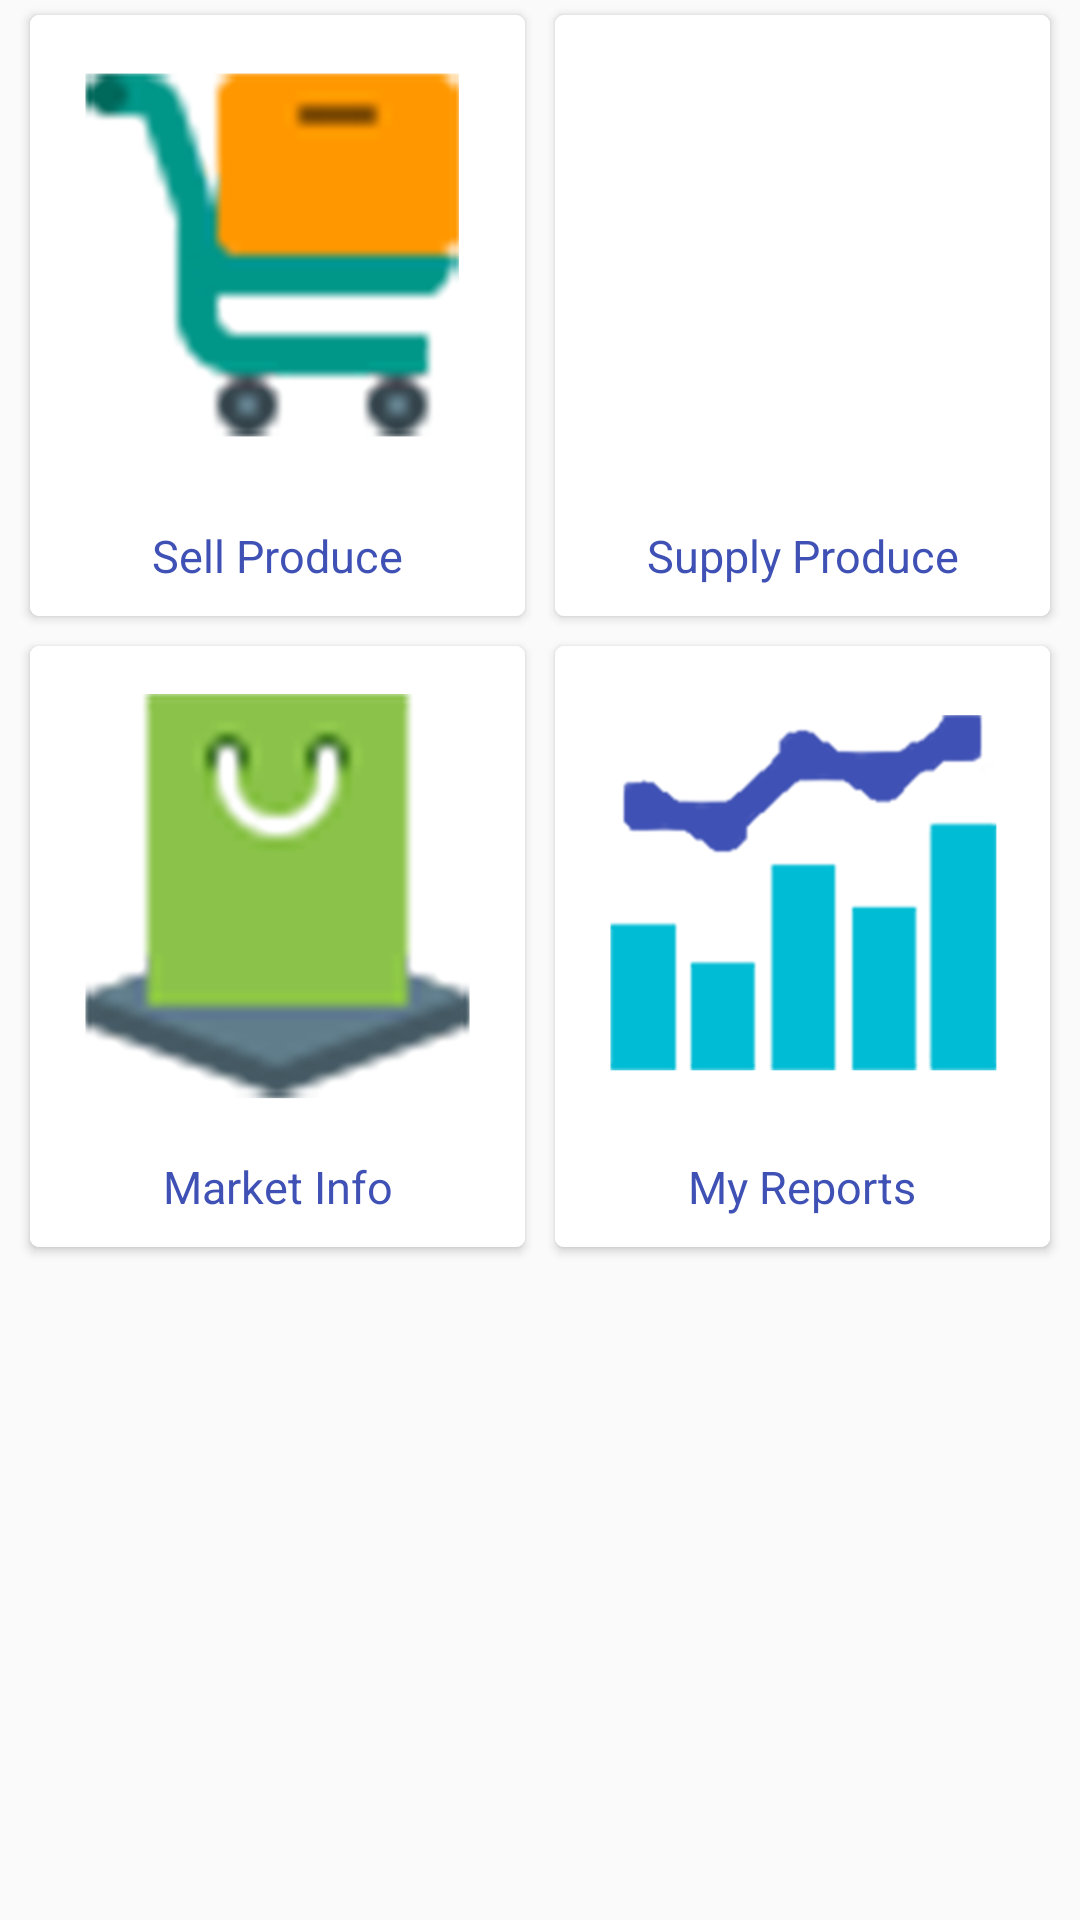

The Android layout XML behind this screen, and the referenced resources:
<!-- AndroidManifest.xml: application theme AppTheme -->
<!-- res/layout/activity_ezy_market_place_.xml -->
<?xml version="1.0" encoding="utf-8"?>
<RelativeLayout xmlns:android="http://schemas.android.com/apk/res/android"
    xmlns:app="http://schemas.android.com/apk/res-auto"
    android:layout_width="match_parent"
    android:layout_height="match_parent">

    <ScrollView
        android:id="@+id/login_form"
        android:layout_width="match_parent"
        android:layout_height="match_parent">

        <RelativeLayout
            android:layout_width="match_parent"
            android:layout_height="match_parent"
            android:paddingLeft="5dp"
            android:paddingRight="5dp">

            <LinearLayout
                android:layout_width="match_parent"
                android:layout_height="wrap_content"
                android:layout_centerInParent="true"
                android:orientation="vertical">

                <LinearLayout
                    android:layout_width="match_parent"
                    android:layout_height="wrap_content"
                    android:weightSum="2">

                    <android.support.v7.widget.CardView
                        android:id="@+id/card_view_soil"
                        android:layout_width="match_parent"
                        android:layout_height="match_parent"
                        android:layout_gravity="center"
                        android:layout_margin="@dimen/card_margin"
                        android:layout_weight="1"
                        android:clickable="true"
                        android:elevation="3dp"
                        app:cardCornerRadius="3dp">

                        <RelativeLayout
                            android:layout_width="match_parent"
                            android:layout_height="match_parent"
                            android:background="@color/white">

                            <ImageView
                                android:id="@+id/thumbnail_soil"
                                android:layout_width="match_parent"
                                android:layout_height="@dimen/album_cover_height"
                                android:background="?attr/selectableItemBackgroundBorderless"
                                android:src="@drawable/selling"
                                android:textColor="@color/colorPrimary"
                                android:textSize="90dp" />

                            <TextView
                                android:id="@+id/title"
                                android:layout_width="match_parent"
                                android:layout_height="wrap_content"
                                android:layout_below="@+id/thumbnail_soil"
                                android:paddingBottom="@dimen/album_title_padding"
                                android:paddingTop="@dimen/album_title_padding"
                                android:text="Sell Produce"
                                android:textAlignment="center"
                                android:textColor="@color/colorPrimary"
                                android:textSize="@dimen/album_title" />
                        </RelativeLayout>
                    </android.support.v7.widget.CardView>

                    <android.support.v7.widget.CardView
                        android:id="@+id/card_view_insure"
                        android:layout_width="match_parent"
                        android:layout_height="match_parent"
                        android:layout_gravity="center"
                        android:layout_margin="@dimen/card_margin"
                        android:layout_weight="1"
                        android:elevation="3dp"
                        app:cardCornerRadius="3dp">

                        <RelativeLayout
                            android:layout_width="match_parent"
                            android:layout_height="match_parent"
                            android:background="@color/white">

                            <ImageView
                                android:id="@+id/thumbnail_insure"
                                android:layout_width="match_parent"
                                android:layout_height="@dimen/album_cover_height"
                                android:background="?attr/selectableItemBackgroundBorderless"
                                android:src="@drawable/buy"
                                android:textColor="@color/colorPrimary"
                                android:textSize="90dp" />


                            <TextView
                                android:id="@+id/title_insure"
                                android:layout_width="match_parent"
                                android:layout_height="wrap_content"
                                android:layout_below="@+id/thumbnail_insure"
                                android:paddingBottom="@dimen/album_title_padding"
                                android:paddingTop="@dimen/album_title_padding"
                                android:text="Supply Produce"
                                android:textAlignment="center"
                                android:textColor="@color/colorPrimary"
                                android:textSize="@dimen/album_title" />
                        </RelativeLayout>
                    </android.support.v7.widget.CardView>
                </LinearLayout>

                <LinearLayout
                    android:layout_width="match_parent"
                    android:layout_height="wrap_content"
                    android:weightSum="2">

                    <android.support.v7.widget.CardView
                        android:id="@+id/card_view_plant"
                        android:layout_width="match_parent"
                        android:layout_height="match_parent"
                        android:layout_gravity="center"
                        android:layout_margin="@dimen/card_margin"
                        android:layout_weight="1"
                        android:elevation="3dp"
                        app:cardCornerRadius="3dp">

                        <RelativeLayout
                            android:layout_width="match_parent"
                            android:layout_height="match_parent"
                            android:background="@color/white">

                            <ImageView
                                android:id="@+id/thumbnail_plant"
                                android:layout_width="match_parent"
                                android:layout_height="@dimen/album_cover_height"
                                android:background="?attr/selectableItemBackgroundBorderless"
                                android:src="@drawable/marketinfo"
                                android:textColor="@color/colorPrimary"
                                android:textSize="90dp" />


                            <TextView
                                android:id="@+id/title_plant"
                                android:layout_width="match_parent"
                                android:layout_height="wrap_content"
                                android:layout_below="@+id/thumbnail_plant"
                                android:paddingBottom="@dimen/album_title_padding"
                                android:paddingTop="@dimen/album_title_padding"
                                android:text="Market Info"
                                android:textAlignment="center"
                                android:textColor="@color/colorPrimary"
                                android:textSize="@dimen/album_title" />
                        </RelativeLayout>
                    </android.support.v7.widget.CardView>


                    <android.support.v7.widget.CardView
                        android:id="@+id/card_view_inputs"
                        android:layout_width="match_parent"
                        android:layout_height="match_parent"
                        android:layout_gravity="center"
                        android:layout_margin="@dimen/card_margin"
                        android:layout_weight="1"
                        android:clickable="true"
                        android:elevation="3dp"
                        app:cardCornerRadius="3dp">

                        <RelativeLayout
                            android:layout_width="match_parent"
                            android:layout_height="match_parent"
                            android:background="@color/white">

                            <ImageView
                                android:id="@+id/thumbnail_input"
                                android:layout_width="match_parent"
                                android:layout_height="@dimen/album_cover_height"
                                android:background="?attr/selectableItemBackgroundBorderless"
                                android:src="@drawable/graph"
                                android:textColor="@color/colorPrimary"
                                android:textSize="90dp"/>


                            <TextView
                                android:id="@+id/title_input"
                                android:layout_width="match_parent"
                                android:layout_height="wrap_content"
                                android:layout_below="@+id/thumbnail_input"
                                android:paddingBottom="@dimen/album_title_padding"
                                android:paddingTop="@dimen/album_title_padding"
                                android:text="My Reports"
                                android:textAlignment="center"
                                android:textColor="@color/colorPrimary"
                                android:textSize="@dimen/album_title" />
                        </RelativeLayout>
                    </android.support.v7.widget.CardView>
                </LinearLayout>

            </LinearLayout>
        </RelativeLayout>
    </ScrollView>
</RelativeLayout>
<!-- resources referenced by this layout -->
<resources>
  <color name="colorPrimary">#3F51B5</color>
  <color name="white">#FFFFFF</color>
  <dimen name="album_cover_height">160dp</dimen>
  <dimen name="album_title">15dp</dimen>
  <dimen name="album_title_padding">10dp</dimen>
  <dimen name="card_margin">5dp</dimen>
  <!-- drawable graph: png bitmap (drawable-hdpi, 253069 bytes) -->
  <!-- drawable marketinfo: png bitmap (drawable, 1092 bytes) -->
  <!-- drawable selling: png bitmap (drawable-hdpi, 19899 bytes) -->
  <style name="AppTheme" parent="Theme.AppCompat.Light.DarkActionBar">
          
          <item name="colorPrimary">@color/colorPrimary</item>
          <item name="colorPrimaryDark">@color/colorPrimaryDark</item>
          <item name="colorAccent">@color/colorAccent</item>
      </style>
  <color name="colorPrimaryDark">#303F9F</color>
  <color name="colorAccent">#3F51B5</color>
</resources>
